The GitHub repository tsyurii/kaust-dsa299-rps-dataset contains a labelled image folder "kaust-dsa299-rps-dataset" with 3 categories: paper, rock, scissors. Examples follow, each with its label.

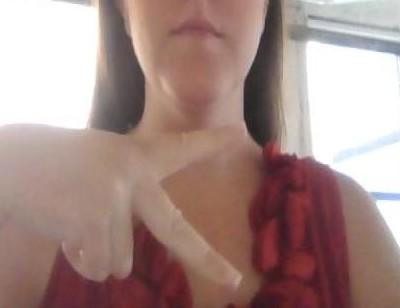
Label: scissors

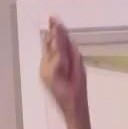
Label: rock

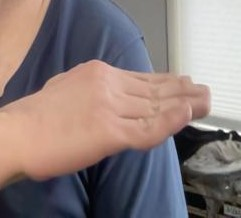
Label: paper

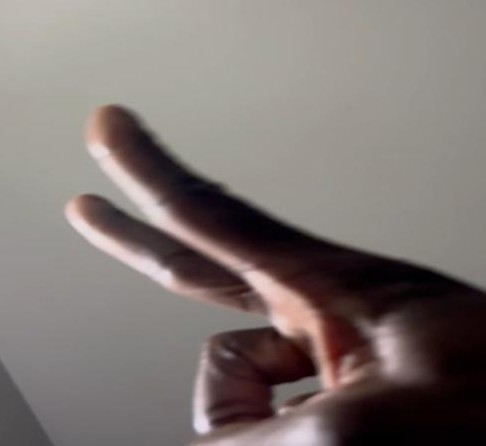
Label: scissors

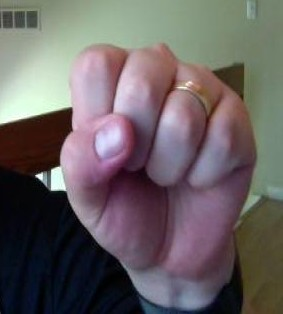
Label: rock

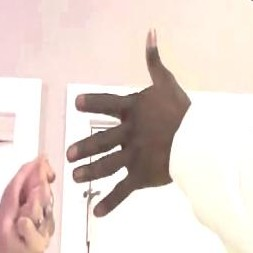
Label: paper
